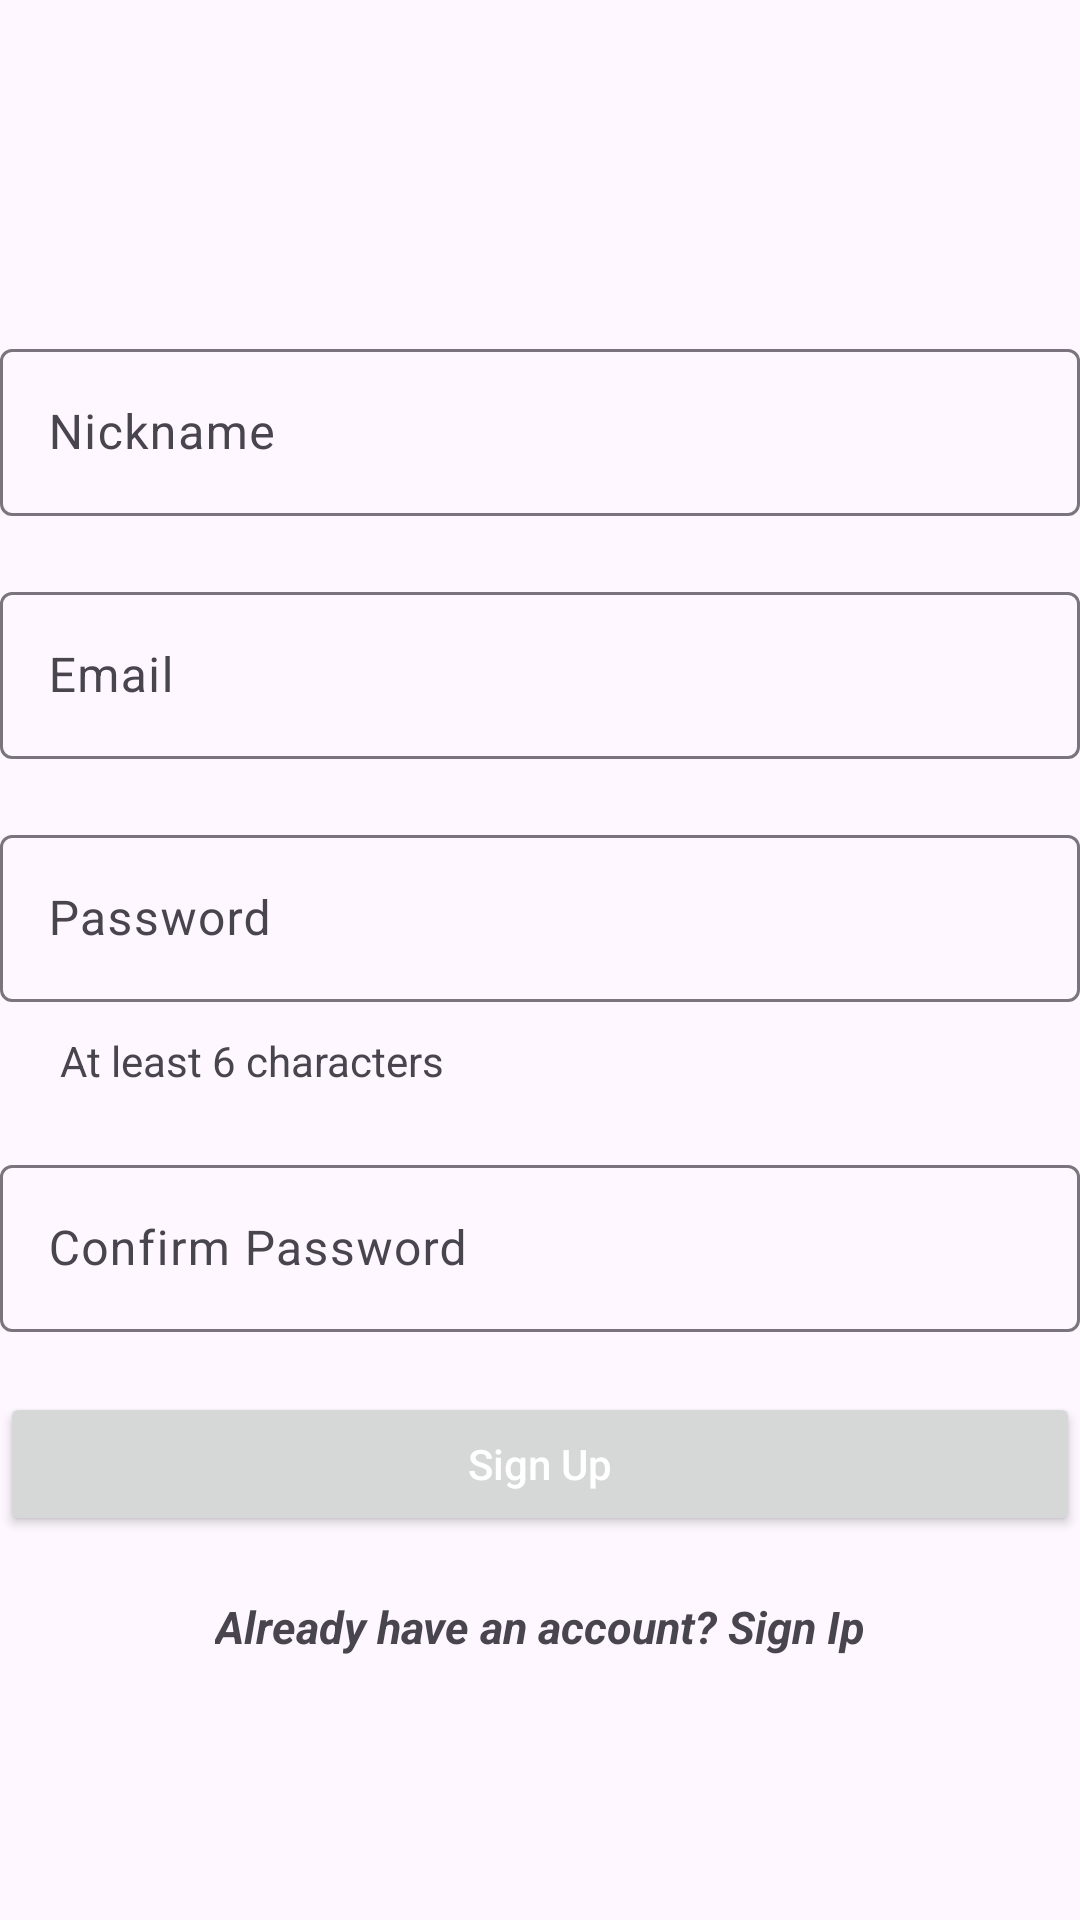

Write the Android layout XML for this screen, with the resource values it uses.
<!-- AndroidManifest.xml: application theme Theme.LetsChat -->
<!-- res/layout/fragment_register.xml -->
<?xml version="1.0" encoding="utf-8"?>
<androidx.constraintlayout.widget.ConstraintLayout
    xmlns:android="http://schemas.android.com/apk/res/android"
    xmlns:tools="http://schemas.android.com/tools"
    xmlns:app="http://schemas.android.com/apk/res-auto"
    android:layout_width="match_parent"
    android:layout_height="match_parent"
    tools:context=".fragments.RegisterFragment">

    <com.google.android.material.textfield.TextInputLayout
        android:id="@+id/til_nickname"
        style="@style/ThemeOverlay.Material3.AutoCompleteTextView.OutlinedBox"
        android:layout_width="match_parent"
        android:layout_height="wrap_content"
        android:layout_marginBottom="20dp"
        app:layout_constraintBottom_toTopOf="@id/til_email">

        <EditText
            android:id="@+id/etx_nickname"
            android:layout_width="match_parent"
            android:layout_height="wrap_content"
            android:hint="Nickname" />

    </com.google.android.material.textfield.TextInputLayout>

    <com.google.android.material.textfield.TextInputLayout
        android:id="@+id/til_email"
        style="@style/ThemeOverlay.Material3.AutoCompleteTextView.OutlinedBox"
        android:layout_width="match_parent"
        android:layout_height="wrap_content"
        app:layout_constraintTop_toBottomOf="@id/guide_line">

        <EditText
            android:id="@+id/etx_email"
            android:layout_width="match_parent"
            android:layout_height="wrap_content"
            android:hint="Email" />

    </com.google.android.material.textfield.TextInputLayout>

    <com.google.android.material.textfield.TextInputLayout
        android:id="@+id/til_password"
        style="@style/ThemeOverlay.Material3.AutoCompleteTextView.OutlinedBox"
        android:layout_width="match_parent"
        android:layout_height="wrap_content"
        android:layout_marginTop="20dp"
        app:layout_constraintTop_toBottomOf="@id/til_email">

        <EditText
            android:id="@+id/etx_password"
            android:inputType="textPassword"
            android:layout_width="match_parent"
            android:layout_height="wrap_content"
            android:hint="Password" />

    </com.google.android.material.textfield.TextInputLayout>

    <TextView
        android:id="@+id/label_password"
        android:layout_width="wrap_content"
        android:layout_height="wrap_content"
        android:layout_marginStart="20dp"
        android:layout_marginTop="10dp"
        android:text="At least 6 characters"
        android:textSize="14sp"
        app:layout_constraintStart_toStartOf="parent"
        app:layout_constraintTop_toBottomOf="@id/til_password"/>

    <com.google.android.material.textfield.TextInputLayout
        android:id="@+id/til_confirm_password"
        style="@style/ThemeOverlay.Material3.AutoCompleteTextView.OutlinedBox"
        android:layout_width="match_parent"
        android:layout_height="wrap_content"
        android:layout_marginTop="20dp"
        app:layout_constraintTop_toBottomOf="@id/label_password">

        <EditText
            android:id="@+id/etx_confirm_password"
            android:layout_width="match_parent"
            android:layout_height="wrap_content"
            android:hint="Confirm Password" />

    </com.google.android.material.textfield.TextInputLayout>

    <Button
        android:id="@+id/btn_register"
        android:text="Sign Up"
        android:textAllCaps="false"
        android:textColor="@color/white"
        android:layout_width="match_parent"
        android:layout_height="wrap_content"
        android:layout_marginTop="20dp"
        app:layout_constraintTop_toBottomOf="@id/til_confirm_password" />

    <TextView
        android:id="@+id/txt_login"
        android:text="Already have an account? Sign Ip"
        android:textSize="15sp"
        android:textStyle="italic|bold"
        android:layout_width="wrap_content"
        android:layout_height="wrap_content"
        android:layout_marginTop="20dp"
        app:layout_constraintTop_toBottomOf="@id/btn_register"
        app:layout_constraintStart_toStartOf="parent"
        app:layout_constraintEnd_toEndOf="parent"/>

    <androidx.constraintlayout.widget.Guideline
        android:id="@+id/guide_line"
        android:layout_width="wrap_content"
        android:layout_height="wrap_content"
        android:orientation="horizontal"
        app:layout_constraintGuide_percent="0.3" />

</androidx.constraintlayout.widget.ConstraintLayout>
<!-- resources referenced by this layout -->
<resources>
  <color name="white">#FFFFFFFF</color>
  <style name="Theme.LetsChat" parent="Base.Theme.LetsChat" />
  <style name="Base.Theme.LetsChat" parent="Theme.Material3.DayNight.NoActionBar">
          
          
      </style>
</resources>
